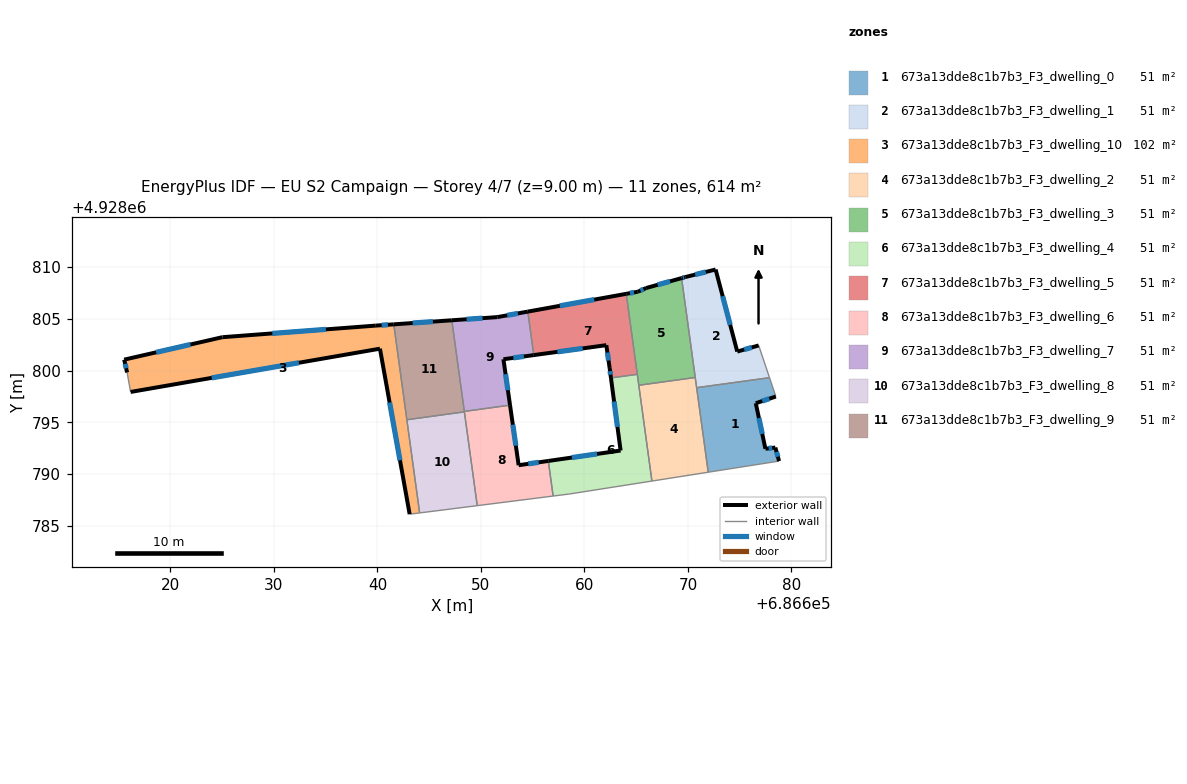
=== STOREY PLAN SPEC (per zone: floor XY polygon, exterior-wall plan segments, windows/doors) ===
zone 1: 673a13dde8c1b7b3_F3_dwelling_0  (51.1 m²)
  floor: (686677.88, 4928799.32) (686678.49, 4928797.50) (686676.55, 4928796.85) (686677.48, 4928792.45) (686678.44, 4928792.57) (686678.80, 4928791.26) (686671.96, 4928790.19) (686670.84, 4928798.35)
  exterior wall: (686678.44, 4928792.57) – (686677.48, 4928792.45)  [1.0 m]
    window: (686678.13, 4928792.53) – (686677.79, 4928792.49)  [0.4 m²]
  exterior wall: (686678.80, 4928791.26) – (686678.44, 4928792.57)  [1.4 m]
    window: (686678.68, 4928791.69) – (686678.56, 4928792.14)  [0.5 m²]
  exterior wall: (686676.55, 4928796.85) – (686678.49, 4928797.50)  [2.0 m]
    window: (686677.18, 4928797.06) – (686677.86, 4928797.29)  [0.7 m²]
  exterior wall: (686677.48, 4928792.45) – (686676.55, 4928796.85)  [4.5 m]
    window: (686677.18, 4928793.88) – (686676.85, 4928795.42)  [1.6 m²]
  interior walls: 4
zone 2: 673a13dde8c1b7b3_F3_dwelling_1  (51.1 m²)
  floor: (686672.67, 4928809.77) (686674.76, 4928801.84) (686676.83, 4928802.43) (686677.88, 4928799.32) (686670.84, 4928798.35) (686669.39, 4928808.94) (686669.74, 4928809.04)
  exterior wall: (686669.74, 4928809.04) – (686669.39, 4928808.94)  [0.4 m]
    window: (686669.63, 4928809.01) – (686669.50, 4928808.97)  [0.1 m²]
  exterior wall: (686672.67, 4928809.77) – (686669.74, 4928809.04)  [3.0 m]
    window: (686671.72, 4928809.53) – (686670.69, 4928809.28)  [1.1 m²]
  exterior wall: (686674.76, 4928801.84) – (686672.67, 4928809.77)  [8.2 m]
    window: (686674.08, 4928804.42) – (686673.35, 4928807.19)  [3.0 m²]
  exterior wall: (686676.83, 4928802.43) – (686674.76, 4928801.84)  [2.2 m]
    window: (686676.16, 4928802.24) – (686675.44, 4928802.03)  [0.8 m²]
  interior walls: 4
zone 3: 673a13dde8c1b7b3_F3_dwelling_10  (102.3 m²)
  floor: (686641.58, 4928804.47) (686644.08, 4928786.25) (686643.11, 4928786.13) (686640.24, 4928802.12) (686616.15, 4928797.94) (686615.81, 4928799.82) (686615.53, 4928801.06) (686625.02, 4928803.23) (686639.84, 4928804.35)
  exterior wall: (686640.24, 4928802.12) – (686643.11, 4928786.13)  [16.2 m]
    window: (686641.18, 4928796.92) – (686642.18, 4928791.33)  [6.0 m²]
  exterior wall: (686616.15, 4928797.94) – (686640.24, 4928802.12)  [24.4 m]
    window: (686623.99, 4928799.30) – (686632.41, 4928800.76)  [9.0 m²]
  exterior wall: (686615.53, 4928801.06) – (686615.81, 4928799.82)  [1.3 m]
    window: (686615.62, 4928800.66) – (686615.72, 4928800.23)  [0.5 m²]
  exterior wall: (686625.02, 4928803.23) – (686615.53, 4928801.06)  [9.7 m]
    window: (686621.94, 4928802.53) – (686618.62, 4928801.77)  [3.6 m²]
  exterior wall: (686639.84, 4928804.35) – (686625.02, 4928803.23)  [14.9 m]
    window: (686635.02, 4928803.99) – (686629.84, 4928803.60)  [5.4 m²]
  exterior wall: (686641.58, 4928804.47) – (686639.84, 4928804.35)  [1.7 m]
    window: (686641.01, 4928804.43) – (686640.41, 4928804.39)  [0.6 m²]
  interior walls: 4
zone 4: 673a13dde8c1b7b3_F3_dwelling_2  (51.1 m²)
  floor: (686670.70, 4928799.34) (686671.96, 4928790.19) (686666.52, 4928789.33) (686665.25, 4928798.59)
  interior walls: 5
zone 5: 673a13dde8c1b7b3_F3_dwelling_3  (51.1 m²)
  floor: (686669.39, 4928808.94) (686670.70, 4928799.34) (686665.25, 4928798.59) (686664.04, 4928807.42) (686665.15, 4928807.62) (686665.96, 4928807.98)
  exterior wall: (686665.15, 4928807.62) – (686664.04, 4928807.42)  [1.1 m]
    window: (686664.79, 4928807.56) – (686664.40, 4928807.49)  [0.4 m²]
  exterior wall: (686665.96, 4928807.98) – (686665.15, 4928807.62)  [0.9 m]
    window: (686665.70, 4928807.86) – (686665.42, 4928807.74)  [0.3 m²]
  exterior wall: (686669.39, 4928808.94) – (686665.96, 4928807.98)  [3.6 m]
    window: (686668.27, 4928808.63) – (686667.08, 4928808.29)  [1.3 m²]
  interior walls: 4
zone 6: 673a13dde8c1b7b3_F3_dwelling_4  (51.1 m²)
  floor: (686665.10, 4928799.64) (686666.52, 4928789.33) (686658.54, 4928788.08) (686656.97, 4928787.88) (686656.51, 4928791.27) (686663.49, 4928792.28) (686662.56, 4928799.29)
  exterior wall: (686663.49, 4928792.28) – (686656.51, 4928791.27)  [7.1 m]
    window: (686661.22, 4928791.95) – (686658.78, 4928791.60)  [2.6 m²]
  exterior wall: (686662.56, 4928799.29) – (686663.49, 4928792.28)  [7.1 m]
    window: (686662.86, 4928797.01) – (686663.19, 4928794.56)  [2.6 m²]
  interior walls: 6
zone 7: 673a13dde8c1b7b3_F3_dwelling_5  (51.1 m²)
  floor: (686664.04, 4928807.42) (686665.10, 4928799.64) (686662.56, 4928799.29) (686662.43, 4928800.26) (686662.11, 4928802.46) (686655.10, 4928801.50) (686654.53, 4928805.70)
  exterior wall: (686662.11, 4928802.46) – (686662.43, 4928800.26)  [2.2 m]
    window: (686662.22, 4928801.75) – (686662.33, 4928800.98)  [0.8 m²]
  exterior wall: (686655.10, 4928801.50) – (686662.11, 4928802.46)  [7.1 m]
    window: (686657.38, 4928801.81) – (686659.83, 4928802.15)  [2.6 m²]
  exterior wall: (686664.04, 4928807.42) – (686654.53, 4928805.70)  [9.7 m]
    window: (686660.94, 4928806.86) – (686657.62, 4928806.26)  [3.5 m²]
  exterior wall: (686662.43, 4928800.26) – (686662.56, 4928799.29)  [1.0 m]
    window: (686662.47, 4928799.95) – (686662.52, 4928799.61)  [0.4 m²]
  interior walls: 3
zone 8: 673a13dde8c1b7b3_F3_dwelling_6  (51.1 m²)
  floor: (686652.81, 4928796.67) (686653.64, 4928790.86) (686656.51, 4928791.27) (686656.97, 4928787.88) (686649.64, 4928786.96) (686648.39, 4928796.06)
  exterior wall: (686653.64, 4928790.86) – (686652.81, 4928796.67)  [5.9 m]
    window: (686653.37, 4928792.75) – (686653.08, 4928794.78)  [2.2 m²]
  exterior wall: (686656.51, 4928791.27) – (686653.64, 4928790.86)  [2.9 m]
    window: (686655.58, 4928791.14) – (686654.57, 4928791.00)  [1.1 m²]
  interior walls: 5
zone 9: 673a13dde8c1b7b3_F3_dwelling_7  (51.1 m²)
  floor: (686654.53, 4928805.70) (686655.10, 4928801.50) (686652.17, 4928801.10) (686652.81, 4928796.67) (686648.39, 4928796.06) (686647.19, 4928804.86) (686651.58, 4928805.17)
  exterior wall: (686652.81, 4928796.67) – (686652.17, 4928801.10)  [4.5 m]
    window: (686652.60, 4928798.11) – (686652.38, 4928799.66)  [1.6 m²]
  exterior wall: (686651.58, 4928805.17) – (686647.19, 4928804.86)  [4.4 m]
    window: (686650.15, 4928805.07) – (686648.61, 4928804.96)  [1.6 m²]
  exterior wall: (686654.53, 4928805.70) – (686651.58, 4928805.17)  [3.0 m]
    window: (686653.57, 4928805.53) – (686652.54, 4928805.34)  [1.1 m²]
  exterior wall: (686652.17, 4928801.10) – (686655.10, 4928801.50)  [3.0 m]
    window: (686653.13, 4928801.23) – (686654.15, 4928801.37)  [1.1 m²]
  interior walls: 3
zone 10: 673a13dde8c1b7b3_F3_dwelling_8  (51.1 m²)
  floor: (686648.40, 4928796.02) (686649.64, 4928786.96) (686644.08, 4928786.25) (686642.84, 4928795.25)
  interior walls: 4
zone 11: 673a13dde8c1b7b3_F3_dwelling_9  (51.1 m²)
  floor: (686647.19, 4928804.86) (686648.40, 4928796.02) (686642.84, 4928795.25) (686641.58, 4928804.47)
  exterior wall: (686647.19, 4928804.86) – (686641.58, 4928804.47)  [5.6 m]
    window: (686645.36, 4928804.74) – (686643.40, 4928804.60)  [2.1 m²]
  interior walls: 4

=== DERIVED (storey summary) ===
Building: EU S2 Campaign
Storey: 4 of 7  (floor level z = 9.00 m)
Storey gross floor area: 613.7 m²
Zones on this storey: 11
  - 673a13dde8c1b7b3_F3_dwelling_0: floor 51.1 m²; exterior wall 8.9 m (26.6 m²); 4 window(s) 3.3 m²; WWR 12.2%
  - 673a13dde8c1b7b3_F3_dwelling_1: floor 51.1 m²; exterior wall 13.7 m (41.2 m²); 4 window(s) 5.0 m²; WWR 12.2%
  - 673a13dde8c1b7b3_F3_dwelling_10: floor 102.3 m²; exterior wall 68.3 m (204.9 m²); 6 window(s) 25.0 m²; WWR 12.2%
  - 673a13dde8c1b7b3_F3_dwelling_2: floor 51.1 m²
  - 673a13dde8c1b7b3_F3_dwelling_3: floor 51.1 m²; exterior wall 5.6 m (16.7 m²); 3 window(s) 2.0 m²; WWR 12.2%
  - 673a13dde8c1b7b3_F3_dwelling_4: floor 51.1 m²; exterior wall 14.1 m (42.4 m²); 2 window(s) 5.2 m²; WWR 12.2%
  - 673a13dde8c1b7b3_F3_dwelling_5: floor 51.1 m²; exterior wall 19.9 m (59.8 m²); 4 window(s) 7.3 m²; WWR 12.2%
  - 673a13dde8c1b7b3_F3_dwelling_6: floor 51.1 m²; exterior wall 8.8 m (26.3 m²); 2 window(s) 3.2 m²; WWR 12.2%
  - 673a13dde8c1b7b3_F3_dwelling_7: floor 51.1 m²; exterior wall 14.8 m (44.5 m²); 4 window(s) 5.4 m²; WWR 12.2%
  - 673a13dde8c1b7b3_F3_dwelling_8: floor 51.1 m²
  - 673a13dde8c1b7b3_F3_dwelling_9: floor 51.1 m²; exterior wall 5.6 m (16.9 m²); 1 window(s) 2.1 m²; WWR 12.2%
Zone adjacency (shared interzone walls):
  - 673a13dde8c1b7b3_F3_dwelling_0 ↔ 673a13dde8c1b7b3_F3_dwelling_1
  - 673a13dde8c1b7b3_F3_dwelling_0 ↔ 673a13dde8c1b7b3_F3_dwelling_2
  - 673a13dde8c1b7b3_F3_dwelling_1 ↔ 673a13dde8c1b7b3_F3_dwelling_2
  - 673a13dde8c1b7b3_F3_dwelling_1 ↔ 673a13dde8c1b7b3_F3_dwelling_3
  - 673a13dde8c1b7b3_F3_dwelling_10 ↔ 673a13dde8c1b7b3_F3_dwelling_8
  - 673a13dde8c1b7b3_F3_dwelling_10 ↔ 673a13dde8c1b7b3_F3_dwelling_9
  - 673a13dde8c1b7b3_F3_dwelling_2 ↔ 673a13dde8c1b7b3_F3_dwelling_3
  - 673a13dde8c1b7b3_F3_dwelling_2 ↔ 673a13dde8c1b7b3_F3_dwelling_4
  - 673a13dde8c1b7b3_F3_dwelling_3 ↔ 673a13dde8c1b7b3_F3_dwelling_4
  - 673a13dde8c1b7b3_F3_dwelling_3 ↔ 673a13dde8c1b7b3_F3_dwelling_5
  - 673a13dde8c1b7b3_F3_dwelling_4 ↔ 673a13dde8c1b7b3_F3_dwelling_5
  - 673a13dde8c1b7b3_F3_dwelling_4 ↔ 673a13dde8c1b7b3_F3_dwelling_6
  - 673a13dde8c1b7b3_F3_dwelling_5 ↔ 673a13dde8c1b7b3_F3_dwelling_7
  - 673a13dde8c1b7b3_F3_dwelling_6 ↔ 673a13dde8c1b7b3_F3_dwelling_7
  - 673a13dde8c1b7b3_F3_dwelling_6 ↔ 673a13dde8c1b7b3_F3_dwelling_8
  - 673a13dde8c1b7b3_F3_dwelling_6 ↔ 673a13dde8c1b7b3_F3_dwelling_9
  - 673a13dde8c1b7b3_F3_dwelling_7 ↔ 673a13dde8c1b7b3_F3_dwelling_9
  - 673a13dde8c1b7b3_F3_dwelling_8 ↔ 673a13dde8c1b7b3_F3_dwelling_9